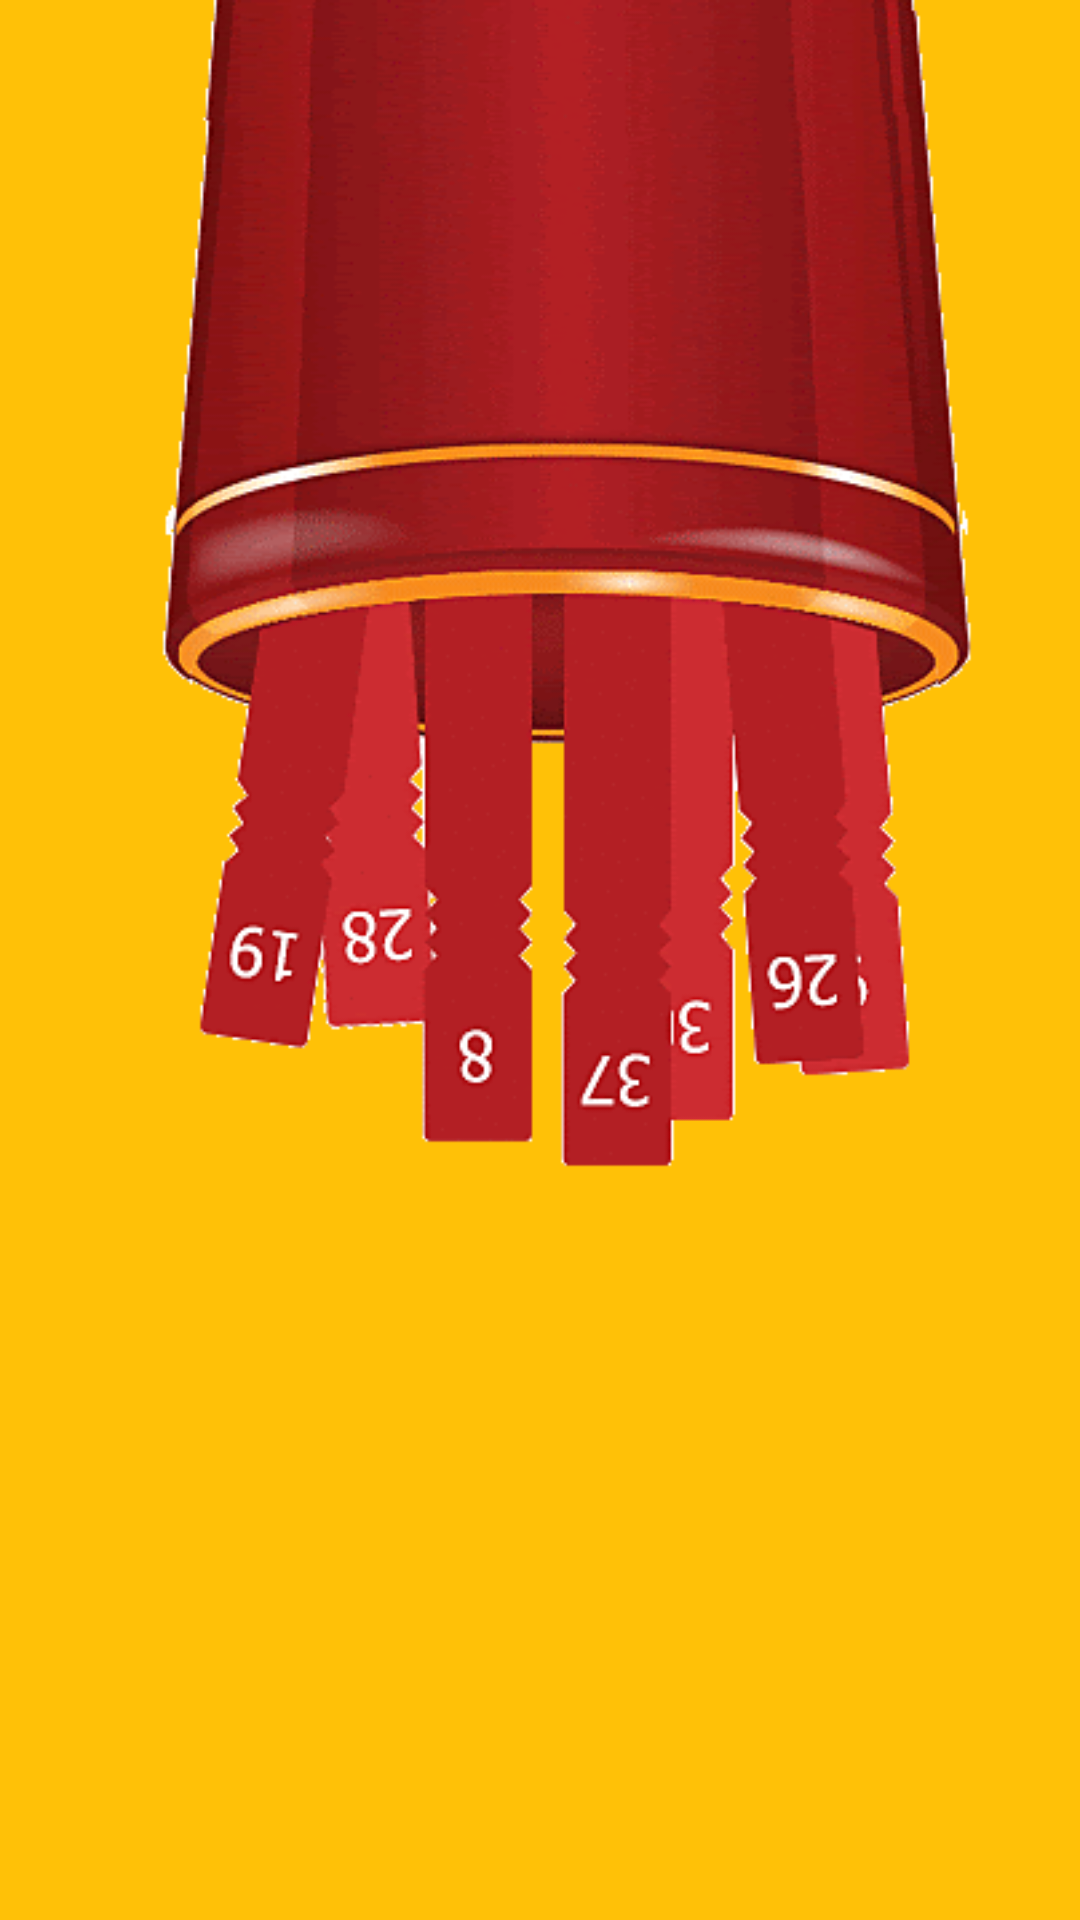

Here is an Android app screen rendered from its layout file. Give the layout XML and the strings, colors and styles it references.
<!-- AndroidManifest.xml: application theme generalNoTitle -->
<!-- res/layout/activity_chichi_sticks.xml -->
<?xml version="1.0" encoding="utf-8"?>
<LinearLayout xmlns:android="http://schemas.android.com/apk/res/android"
    xmlns:tools="http://schemas.android.com/tools"
    android:layout_width="match_parent"
    android:layout_height="match_parent"
    android:background="#FFC107"
    android:gravity="top"
    android:orientation="vertical"
    tools:context=".ChichiSticks">

    <ImageView
        android:id="@+id/chichi_img"
        android:layout_width="match_parent"
        android:layout_height="wrap_content"
        android:layout_marginBottom="50dp"
        android:rotation="180"
        android:scaleType="fitEnd"
        android:src="@drawable/chichi_gif" />

    <pl.droidsonroids.gif.GifImageView
        android:id="@+id/chichi_gif"
        android:layout_width="match_parent"
        android:layout_height="wrap_content"
        android:layout_marginBottom="50dp"
        android:rotation="180"
        android:visibility="gone"
        android:scaleType="fitEnd"
        android:src="@drawable/chichi_gif" />

    <LinearLayout
        android:layout_width="match_parent"
        android:layout_height="wrap_content"
        android:orientation="vertical">

        <TextView
            android:id="@+id/playerNameChichi"
            android:layout_width="match_parent"
            android:layout_height="wrap_content"
            android:textAlignment="center"
            android:textColor="@color/black"
            android:textSize="20sp"
            android:textStyle="bold" />

        <TextView
            android:id="@+id/order"
            android:layout_width="match_parent"
            android:layout_height="wrap_content"
            android:layout_marginTop="20dp"
            android:textAlignment="center"
            android:textColor="@color/black"
            android:textSize="30sp"
            android:textStyle="bold" />

        <Button
            android:id="@+id/nextPlayerChichi"
            android:layout_width="match_parent"
            android:layout_height="wrap_content"
            android:layout_marginTop="10dp"
            android:layout_marginRight="5dp"
            android:layout_marginBottom="5dp"
            android:layout_weight="0"
            android:background="@android:color/transparent"
            android:onClick="nextPlayer"
            android:text="@string/next_player_label"
            android:textSize="20sp"
            android:visibility="invisible" />

    </LinearLayout>

    
    
    
    
    
    
    


    
    
    
    
    
    
    
    



</LinearLayout>
<!-- resources referenced by this layout -->
<resources>
  <color name="black">#FF000000</color>
  <color name="white">#FFFFFFFF</color>
  <!-- drawable chichi_gif: gif bitmap (drawable, 180919 bytes) -->
  <string name="chichi_order">คำสั่งก็คือ...</string>
  <string name="next_player_label">คนต่อไป &gt;</string>
  <style name="generalNoTitle" parent="Theme.MaterialComponents.DayNight.NoActionBar">
          <item name="android:windowNoTitle">true</item>
          
          <item name="colorPrimary">@color/purple</item>
          <item name="colorPrimaryVariant">@color/purple_700</item>
          <item name="colorOnPrimary">@color/white</item>
          
          <item name="colorSecondary">@color/teal_200</item>
          <item name="colorSecondaryVariant">@color/teal_700</item>
          <item name="colorOnSecondary">@color/black</item>
          <item name="colorButtonNormal">@color/yellow</item>
          
          <item name="android:statusBarColor" tools:targetApi="l">?attr/colorPrimaryVariant</item>
          
      </style>
  <color name="purple">#261A3B</color>
  <color name="purple_700">#FF3700B3</color>
  <color name="teal_200">#FF03DAC5</color>
  <color name="teal_700">#FF018786</color>
  <color name="yellow">#FFAB4C</color>
</resources>
